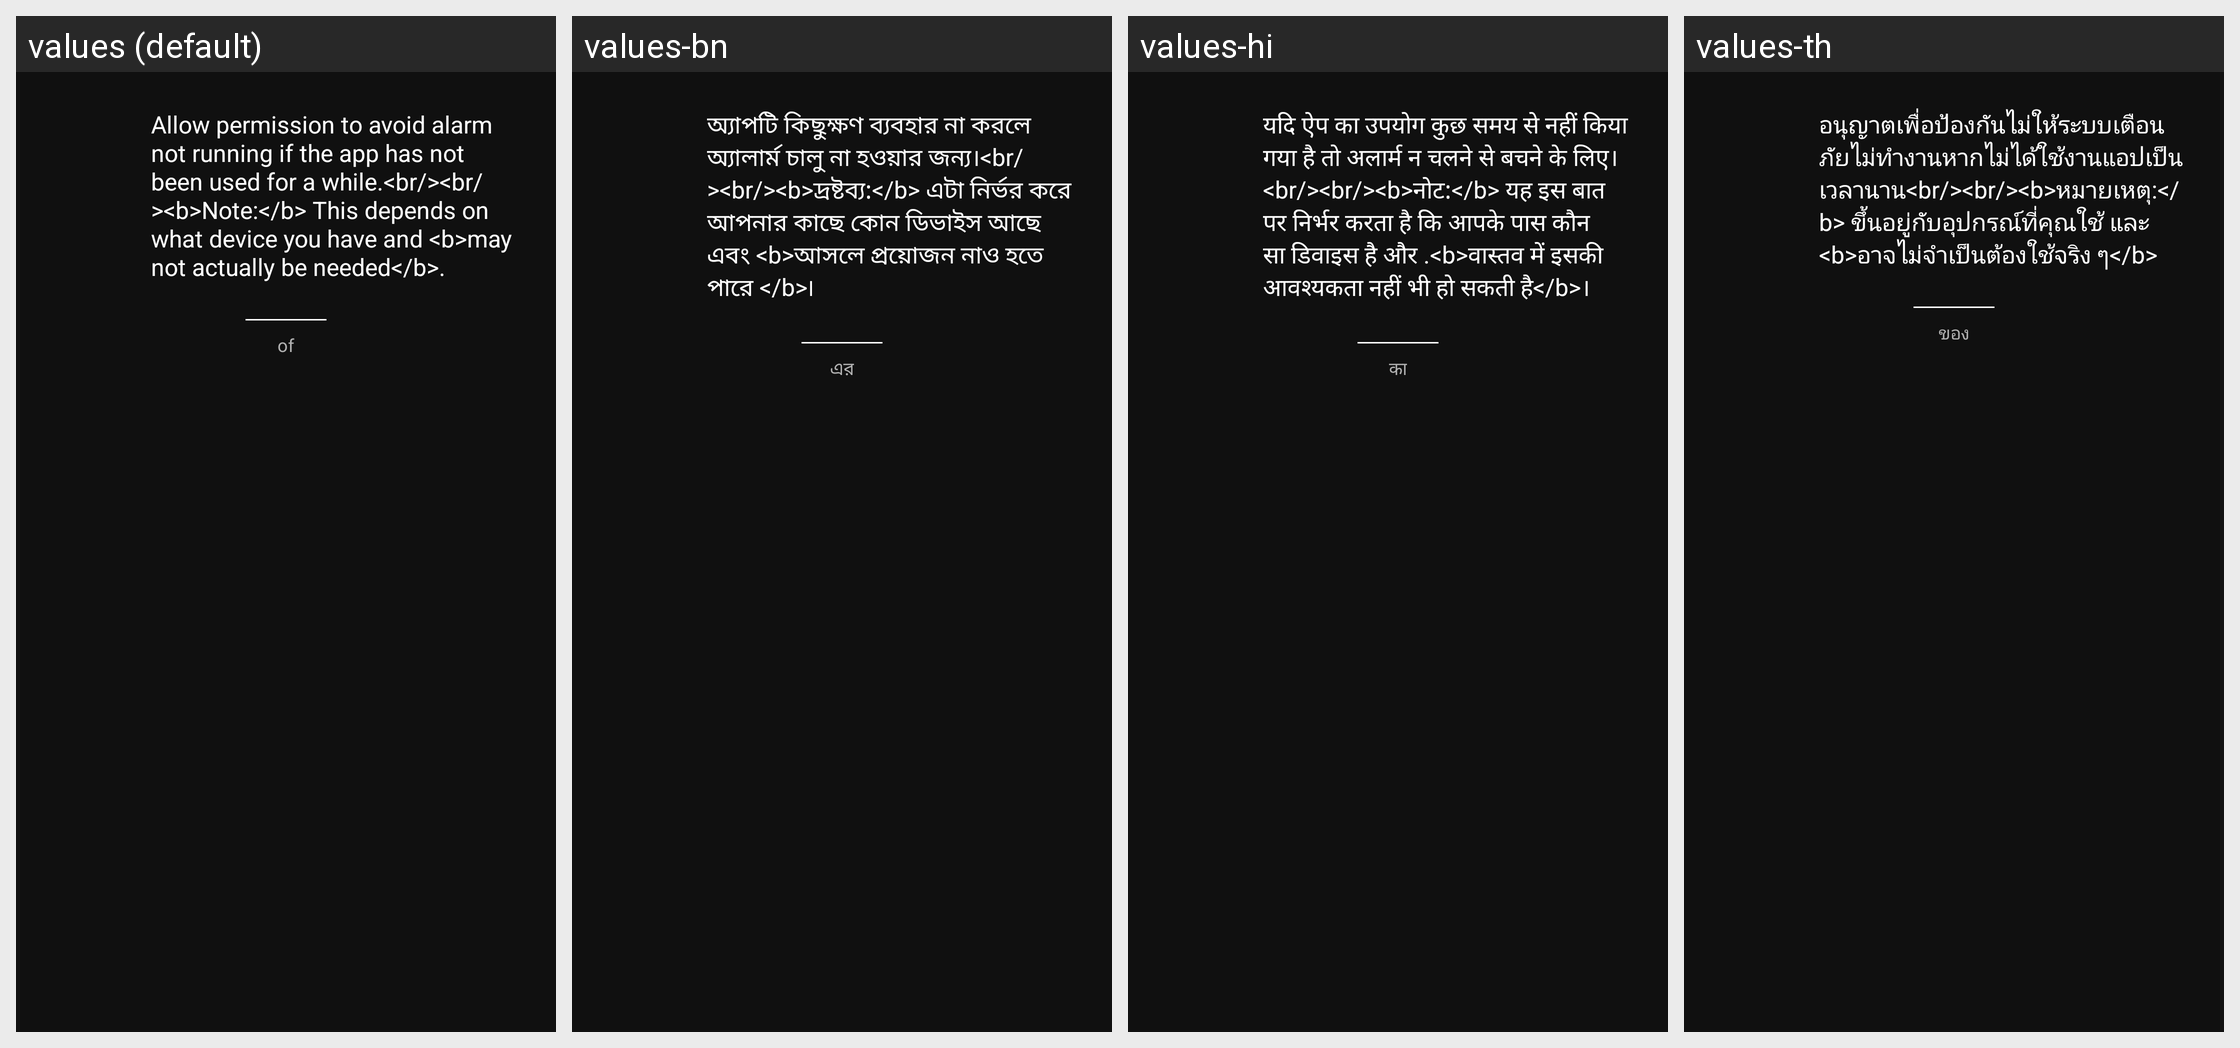

This grid shows one Android layout under several languages. Give, for every string resource on the screen, its name, the default text and each shown locale's text.
Android screen res/layout/dlg_request_ignore_battery_optimization_permission.xml rendered under 4 locales, left to right: values (default), values-bn, values-hi, values-th. Device: Nexus 5 (rendered at 1080×1920; each locale shown at half size, 540×960, under a caption strip naming it); theme AppTheme.
Other locales in the repository, not shown: values-de, values-fr, values-fr-rCA, values-ht, values-it, values-ja, values-pl, values-pt-rBR, values-tr, values-vi.
Strings drawn on this screen, with the default value and each locale's value (text and hints the layout hard-codes, and strings that could not be matched under every locale, appear in the picture but are not listed):

message_permission_ignore_battery_optimization_request
  values: Allow permission to avoid alarm not running if the app has not been used for a while.<br/><br/><b>Note:</b> This depends on what device you have and <b>may not actually be needed</b>.
  values-bn: অ্যাপটি কিছুক্ষণ ব্যবহার না করলে অ্যালার্ম চালু না হওয়ার জন্য।<br/><br/><b>দ্রষ্টব্য:</b> এটা নির্ভর করে আপনার কাছে কোন ডিভাইস আছে এবং <b>আসলে প্রয়োজন নাও হতে পারে </b>৷
  values-hi: यदि ऐप का उपयोग कुछ समय से नहीं किया गया है तो अलार्म न चलने से बचने के लिए।<br/><br/><b>नोट:</b> यह इस बात पर निर्भर करता है कि आपके पास कौन सा डिवाइस है और .<b>वास्तव में इसकी आवश्यकता नहीं भी हो सकती है</b>।
  values-th: อนุญาตเพื่อป้องกันไม่ให้ระบบเตือนภัยไม่ทำงานหากไม่ได้ใช้งานแอปเป็นเวลานาน<br/><br/><b>หมายเหตุ:</b> ขึ้นอยู่กับอุปกรณ์ที่คุณใช้ และ <b>อาจไม่จำเป็นต้องใช้จริง ๆ</b>

word_of
  values: of
  values-bn: এর
  values-hi: का
  values-th: ของ
